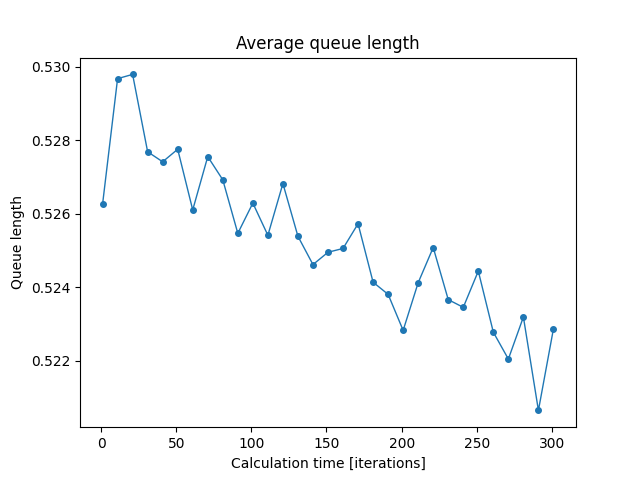

The data file committed next to this chart (first rows):
iterations; min; mean; max
1; 0.4962; 0.5263; 0.5731
11; 0.5189; 0.5297; 0.5418
21; 0.5219; 0.5298; 0.5377
31; 0.5212; 0.5277; 0.5399
41; 0.5178; 0.5274; 0.5331
51; 0.5197; 0.5278; 0.5362
61; 0.5192; 0.5261; 0.5312
71; 0.5193; 0.5276; 0.536
81; 0.5199; 0.5269; 0.5359
91; 0.5163; 0.5255; 0.5362
101; 0.5191; 0.5263; 0.5353
111; 0.5152; 0.5254; 0.5311
121; 0.5203; 0.5268; 0.5382
131; 0.5189; 0.5254; 0.5347
141; 0.5166; 0.5246; 0.5352
151; 0.5179; 0.525; 0.5303
161; 0.5138; 0.5251; 0.5332
171; 0.514; 0.5257; 0.5367
181; 0.5189; 0.5241; 0.5305
191; 0.5155; 0.5238; 0.5334
201; 0.5145; 0.5228; 0.5315
211; 0.5125; 0.5241; 0.5341
221; 0.5175; 0.5251; 0.5346
231; 0.5176; 0.5237; 0.5325
241; 0.5137; 0.5235; 0.5301
251; 0.5148; 0.5244; 0.5311
261; 0.5166; 0.5228; 0.5296
271; 0.5126; 0.5221; 0.5349
281; 0.5144; 0.5232; 0.5276
291; 0.514; 0.5207; 0.5312
301; 0.5195; 0.5229; 0.5289
